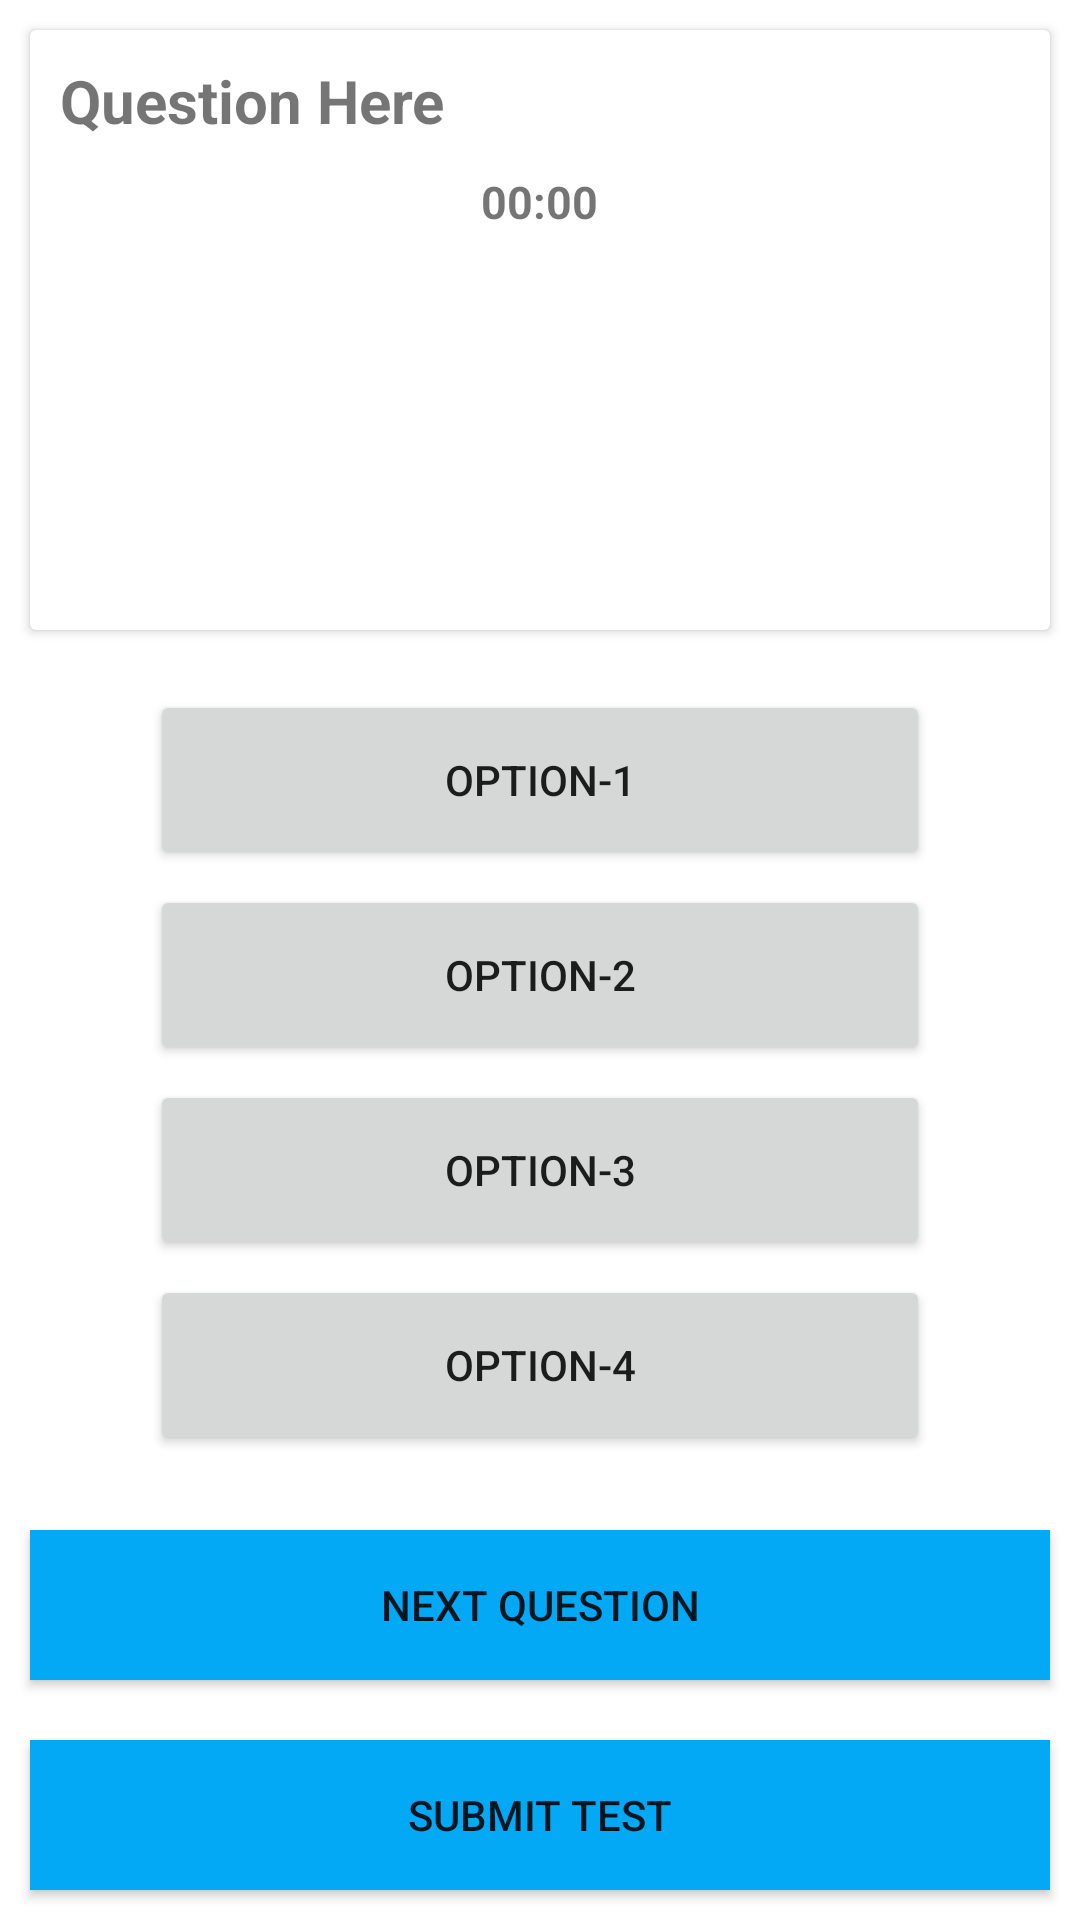

The Android layout XML behind this screen, and the referenced resources:
<!-- AndroidManifest.xml: application theme Theme.SmartOnlineExam -->
<!-- res/layout/fragment_exam.xml -->
<?xml version="1.0" encoding="utf-8"?>
<RelativeLayout xmlns:android="http://schemas.android.com/apk/res/android"
    xmlns:tools="http://schemas.android.com/tools"
    android:layout_width="match_parent"
    android:layout_height="match_parent"
    android:layout_marginBottom="50dp"
    tools:context=".Fragments.ExamFragment">


    <androidx.cardview.widget.CardView
        android:id="@+id/questionLayout"
        android:layout_width="match_parent"
        android:layout_height="wrap_content"
        android:layout_margin="10dp"
        android:padding="10dp">


        <LinearLayout
            android:layout_width="match_parent"
            android:layout_height="200dp"
            android:orientation="vertical"
            android:weightSum="1">


            <TextView
                android:id="@+id/Questiontxt"
                android:layout_width="wrap_content"
                android:layout_height="wrap_content"
                android:layout_margin="10dp"
                android:text="Question Here"
                android:textSize="20dp"
                android:textStyle="bold" />


            <TextView
                android:id="@+id/Timertxt"
                android:layout_width="wrap_content"
                android:layout_height="wrap_content"
                android:layout_gravity="center"
                android:text="00:00"
                android:textSize="15dp"
                android:textStyle="bold" />

        </LinearLayout>

    </androidx.cardview.widget.CardView>

    <LinearLayout
        android:layout_above="@id/NextQuestionBtn"
        android:layout_margin="10dp"
        android:layout_below="@id/questionLayout"
        android:layout_width="match_parent"
        android:layout_height="match_parent"
        android:orientation="vertical">

        <Button
            android:id="@+id/Option1Btn"
            android:layout_width="match_parent"
            android:layout_height="wrap_content"
            android:layout_marginLeft="40dp"
            android:layout_marginRight="40dp"
            android:layout_marginBottom="5dp"
            android:layout_weight="1"
            android:layout_gravity="center"
            android:text="Option-1" />

        <Button
            android:id="@+id/Option2Btn"
            android:layout_width="match_parent"
            android:layout_height="wrap_content"
            android:layout_marginLeft="40dp"
            android:layout_marginRight="40dp"
            android:layout_marginBottom="5dp"
            android:layout_gravity="center"
             android:layout_weight="1"
            android:text="Option-2" />

        <Button
            android:id="@+id/Option3Btn"
            android:layout_width="match_parent"
            android:layout_height="wrap_content"
            android:layout_gravity="center"
            android:layout_marginLeft="40dp"
            android:layout_marginRight="40dp"
            android:layout_weight="1"
            android:layout_marginBottom="5dp"
            android:text="Option-3" />

        <Button
            android:id="@+id/Option4Btn"
            android:layout_width="match_parent"
            android:layout_height="wrap_content"
            android:layout_gravity="center"
            android:layout_marginLeft="40dp"
            android:layout_marginRight="40dp"
            android:layout_marginBottom="5dp"
            android:layout_weight="1"
            android:text="Option-4" />

    </LinearLayout>



        <Button
            android:id="@+id/NextQuestionBtn"
            android:layout_width="match_parent"
            android:layout_height="50dp"
            android:layout_margin="10dp"
            android:background="@color/cardcolor"
            android:layout_above="@id/SubmitTestBtn"
            android:text="Next Question" />

        <Button
            android:id="@+id/SubmitTestBtn"
            android:layout_width="match_parent"
            android:layout_height="50dp"
            android:layout_margin="10dp"
            android:layout_alignParentBottom="true"
            android:background="@color/cardcolor"
            android:text="Submit Test" />



</RelativeLayout>
<!-- resources referenced by this layout -->
<resources>
  <color name="cardcolor">#03A9F4</color>
  <style name="Theme.SmartOnlineExam" parent="Theme.MaterialComponents.DayNight.NoActionBar">
          
          <item name="colorPrimary">@color/purple_500</item>
          <item name="colorPrimaryVariant">@color/purple_700</item>
          <item name="colorOnPrimary">@color/white</item>
          
          <item name="colorSecondary">@color/teal_200</item>
          <item name="colorSecondaryVariant">@color/teal_700</item>
          <item name="colorOnSecondary">@color/black</item>
          
          <item name="android:statusBarColor" tools:targetApi="l">?attr/colorPrimaryVariant</item>
          
      </style>
  <color name="purple_500">#03A9F4</color>
  <color name="purple_700">#48AEDC</color>
  <color name="white">#FFFFFFFF</color>
  <color name="teal_200">#FF03DAC5</color>
  <color name="teal_700">#FF018786</color>
  <color name="black">#FF000000</color>
</resources>
